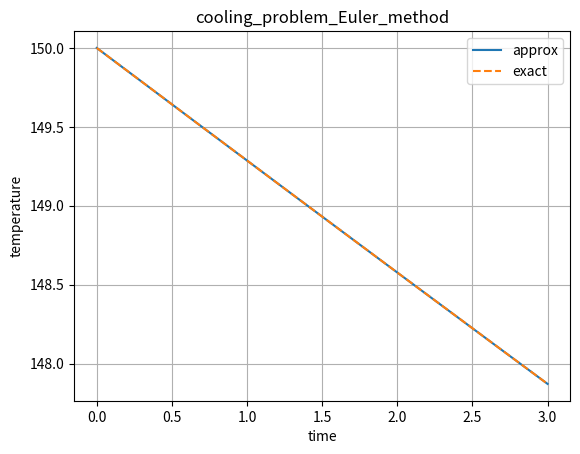

The script that saved this image:
#cooling of an aluminum sphere--lumped parameter method

import numpy as np
import matplotlib.pyplot as plt
#convective heat transfer coefficient
h = 890 # w/m^2-*c
c = 896 # J/kg-*c

r_al = 2707 #kg/m^3

T0 = 150  #in *c
T_inf = 20 

t_start = 0
t_end  = 3  # in seconds

t_step = 0.01
n_p = (t_end - t_start)/ t_step
R = 0.2 #radius in meters
Vol_s = 4*np.pi*R**3/3

Area_s = 4*np.pi*R**2
m_s = r_al * Vol_s    # mass in kg
tau_t = m_s*c/(h*Area_s)   #time constant tau

t = np.arange(t_start, t_end+t_step, t_step)

T = np.zeros(len(t))
T[t_start] = T0
T[t_end] = T_inf

# function for the derivative
def T_der(T):
    return (h*Area_s*(T_inf - T))/(m_s*c)


for i in range(0, len(t)-1):
    T[i+1] = T[i] + t_step* T_der(T[i])
    
plt.plot(t,T,'-',label="approx")
plt.plot(t,((T0-T_inf)*np.exp(-t/tau_t) + T_inf), '--', label="exact" )
plt.grid()
plt.xlabel('time')
plt.ylabel('temperature')
plt.title('cooling_problem_Euler_method')
plt.legend()
plt.show()
